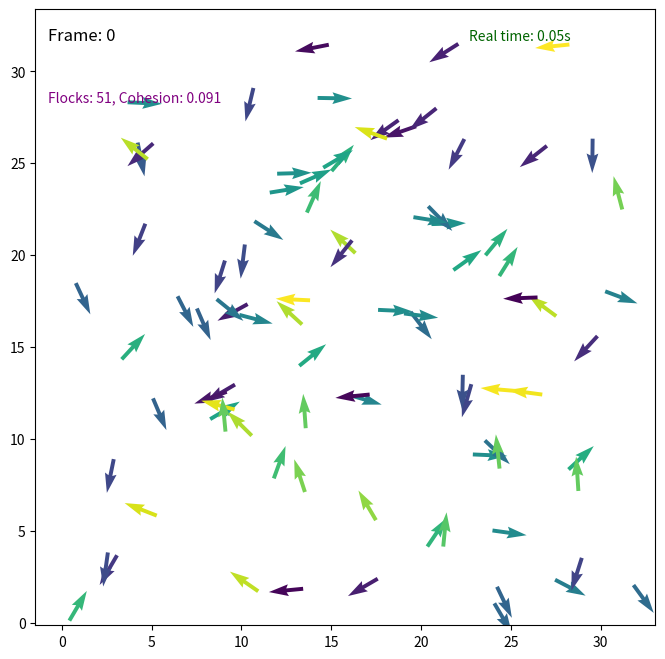
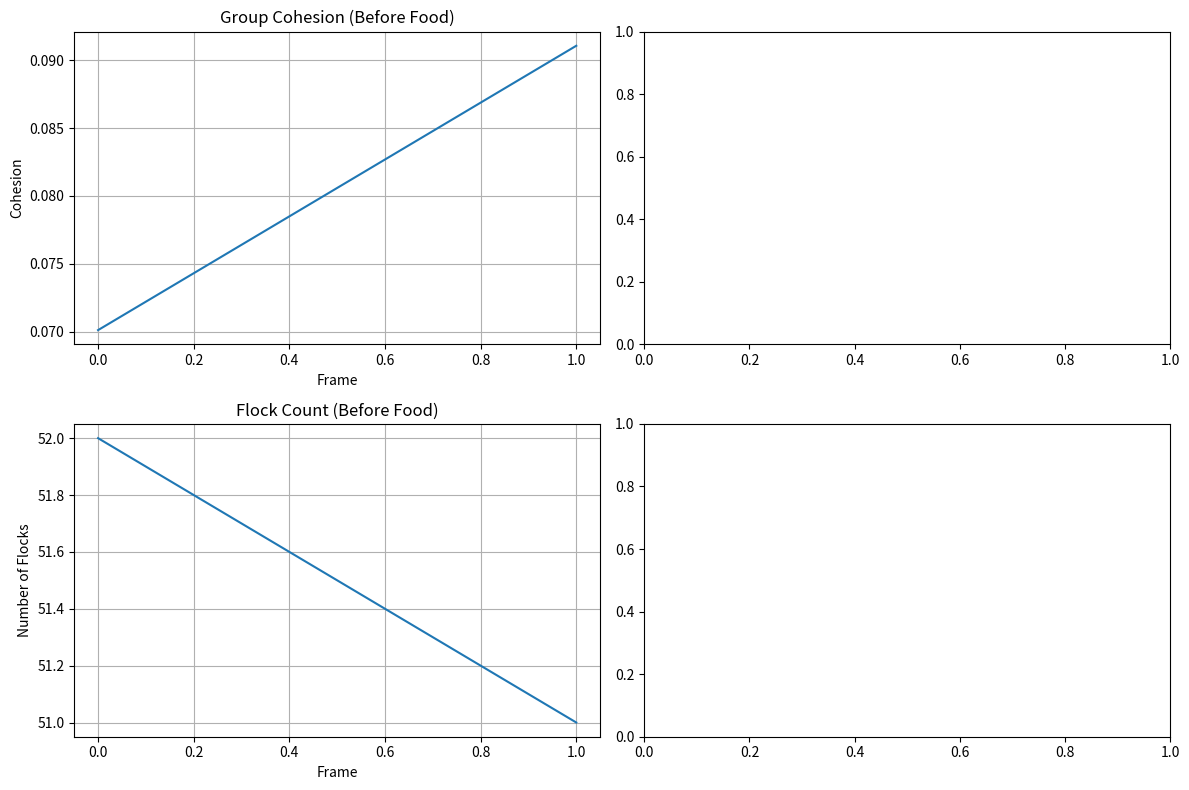

Reproduce these figures in Python, in order.
import numpy as np
import scipy as sp
from scipy import sparse
from scipy.spatial import cKDTree
import matplotlib.pyplot as plt
from matplotlib.animation import FuncAnimation
from scipy.sparse.csgraph import connected_components
import time

np.random.seed(123) 

# Timing variables
start_time = time.time()  # Record real-world start time
frame_to_mtu_conversion = 0.01   # Model Time Unit conversion (100 frames = 1 MTU)

# Tracking variables initialization
cohesion_history = []
stabilization_threshold = 0.008 # change in cohesion to consider "stable"
stabilization_window = 100       # number of frames to consider for stabilization
stabilized_frame = None         # frame where stabilization is detected
flock_history = []
food_release_frame = None
post_food_cohesion = []
post_food_flock_counts = []

# Simulation parameters
speed = 0.3
L = 32.0  # System size
rho = 3.0  # Particle density
N = int(rho*30)  # Number of particles
print(f"Number of boids: {N}")

# Particle movement parameters 
w_align = 1.2      # Weight for Vicsek alignment
w_cohesion = 0.6   # Weight for Boids cohesion
w_separation = 0.15  # Weight for Boids separation
separation_radius = 0.5  # Personal space radius
r0 = 2 # Interaction radius
deltat = 1.0  # Time step (unused)
factor = 0.5
v0 = r0/deltat*factor  # Base speed
eta_base = 0.05  # Base noise parameter

# Food parameters
num_food = 4  # number of food sources (fixed positions)
eat_radius = 1.0  # Radius at which food is consumed
food_attraction_base = 2.0  # Base attraction strength for food

# Static urge parameter (instead of dynamic urge)
static_urge = 0.5  # Fixed urge level between min (0.2) and max (1.0)
urge_history = []  # Track urge over time (will be constant now)

# Enhanced food lifetime metrics
food_lifetime = np.zeros(num_food, dtype=int)  # Track frames each food exists
food_creation_time = np.zeros(num_food, dtype=int)  # When each food was created/respawned
food_consumption_count = np.zeros(num_food, dtype=int)  # How many times each food spot was consumed
food_lifetime_history = []  # Track the lifetime of each consumed food
food_consumption_times = []  # Track when food was consumed (frame number)
food_consumption_positions = []  # Track which food position was consumed
food_total_frames_active = np.zeros(num_food, dtype=int)  # Total frames each position was active
food_availability_ratio = []  # Ratio of frames food was available
last_food_id = None  # Track the ID of the last food consumed

# Initialize particles
pos = np.random.uniform(0, L, size=(N, 2))
orient = np.random.uniform(-np.pi, np.pi, size=N)

# Initialize static urge levels for each boid
urge = np.full(N, static_urge)

def create_evenly_spaced_food(num_x, num_y, L):
    """
    Create evenly spaced food sources in a grid pattern
    
    Parameters:
    num_x (int): Number of food sources along x-axis
    num_y (int): Number of food sources along y-axis
    L (float): System size
    
    Returns:
    numpy.ndarray: Array of food positions with shape (num_x*num_y, 2)
    """
    food_positions = []
    
    # Calculate spacing and offset
    dx = L / (num_x + 1)
    dy = L / (num_y + 1)
    
    # Generate grid positions
    for i in range(1, num_x + 1):
        x = i * dx
        for j in range(1, num_y + 1):
            y = j * dy
            food_positions.append([x, y])
    
    return np.array(food_positions)

# If you want a square grid (2x2, 3x3, etc.)
grid_side = int(np.ceil(np.sqrt(num_food)))
food_positions = create_evenly_spaced_food(grid_side, grid_side, L)[:num_food]

# Track which food sources are "active" (True = available)
food_active = np.ones(num_food, dtype=bool)
respawn_delay = 10  # frames (0.1 second at 10 ms/frame)
food_timers = np.zeros(num_food, dtype=int)
food_released = False # only release food spawn after flock has stabilized

# New: For calculating statistical metrics
food_encounter_counts = np.zeros(num_food, dtype=int)  # Track how many boids get close to each food
mean_time_to_consumption = []  # Average time from spawn to consumption

# Setup visualization
fig, ax = plt.subplots(figsize=(8, 8))
cos0, sin0 = np.cos(orient), np.sin(orient)
qv = ax.quiver(pos[:, 0], pos[:, 1], cos0, sin0, orient, clim=[-np.pi, np.pi])
sc = ax.scatter(food_positions[:, 0], food_positions[:, 1], marker='o', s=100, color='red')

# Removed colored dots for urge and colorbar

# Text elements for displays
frame_text = ax.text(0.02, 0.95, '', transform=ax.transAxes, fontsize=12, color='black')
elapsed_text = ax.text(0.7, 0.95, '', transform=ax.transAxes, fontsize=10, color='darkgreen')
food_text = ax.text(0.02, 0.9, '', transform=ax.transAxes, fontsize=10, color='blue')
flock_info_text = ax.text(0.02, 0.85, '', transform=ax.transAxes, fontsize=10, color='purple')

def animate(i):
    global orient, pos, food_active, stabilized_frame, food_released, food_release_frame
    global food_lifetime, food_creation_time, food_consumption_count, food_lifetime_history
    global food_consumption_times, food_consumption_positions, last_food_id
    global food_total_frames_active, food_availability_ratio
    global urge  # Keep static urge reference
    global flocking_frame  # Make sure this is defined
    
    # Track real-world elapsed time
    real_elapsed = time.time() - start_time
    # Model Time Units calculation
    mtu = i * frame_to_mtu_conversion

    # No longer updating urge levels - they remain static
    
    # Neighbor interactions
    tree = cKDTree(pos, boxsize=[L, L])
    dist = tree.sparse_distance_matrix(tree, max_distance=r0, output_type='coo_matrix')

    # Precompute neighbor contributions
    orient_neighbors = orient[dist.col]
    pos_neighbors = pos[dist.col]
    pos_self = pos[dist.row]

    delta_pos = (pos_neighbors - pos_self + L / 2) % L - L / 2

    # ---------- ALIGNMENT (Vicsek model) ----------
    alignment_vec = np.exp(1j * orient_neighbors)
    alignment_matrix = sparse.coo_matrix((alignment_vec, (dist.row, dist.col)), shape=(N, N))
    alignment_sum = np.squeeze(np.asarray(alignment_matrix.tocsr().sum(axis=1)))

    # ---------- COHESION (Boids model) ----------
    cohesion_matrix = sparse.coo_matrix((delta_pos[:, 0] + 1j * delta_pos[:, 1], (dist.row, dist.col)), shape=(N, N))
    cohesion_vec = np.squeeze(np.asarray(cohesion_matrix.tocsr().sum(axis=1)))

    # Count neighbors for each boid for density calculations
    neighbor_counts = np.bincount(dist.row, minlength=N)
    
    # ---------- SEPARATION (Boids model) ----------
    separation_force = -delta_pos / (np.linalg.norm(delta_pos, axis=1, keepdims=True) + 1e-8)
    mask = np.linalg.norm(delta_pos, axis=1) < separation_radius
    separation_force = separation_force[mask]
    sep_rows = dist.row[mask]
    separation_complex = separation_force[:, 0] + 1j * separation_force[:, 1]
    separation_matrix = sparse.coo_matrix((separation_complex, (sep_rows, sep_rows)), shape=(N, N))
    separation_vec = np.squeeze(np.asarray(separation_matrix.tocsr().sum(axis=1)))

    # Initialize total steering force with flocking behaviors
    S_total = (
        w_align * alignment_sum +
        w_cohesion * cohesion_vec +
        w_separation * separation_vec
    )

    # Initialize flocking_frame before using it
    if 'flocking_frame' not in globals():
        global flocking_frame
        flocking_frame = None
    
    # Release food only after both cohesion and flocking conditions are met
    if flocking_frame is not None and stabilized_frame is not None and not food_released:
        print(f"Food released at frame {i} (MTU: {mtu:.2f}, Real time: {real_elapsed:.2f}s)")
        food_released = True
        food_release_frame = i  # Track the frame food appears
        # Initialize the creation time for all food sources when they are first released
        food_creation_time = np.full(num_food, i)

    # Handle food behavior only after release
    food_vec = np.zeros(N, dtype=complex)  # Initialize empty food vector for all boids
    boids_eating = []  # Track which boids eat food in this frame
    
    if food_released and len(food_positions) > 0:
        # Update lifetime for active food sources
        food_lifetime[food_active] += 1
        food_total_frames_active[food_active] += 1
        
        # Update food availability ratio
        if i > food_release_frame:
            availability = np.sum(food_active) / num_food
            food_availability_ratio.append(availability)
        
        active_food_positions = food_positions[food_active]

        if len(active_food_positions) > 0:
            tree_food = cKDTree(active_food_positions, boxsize=[L, L])
            d_food, idx_food = tree_food.query(pos, k=1)
            f_pos = active_food_positions[idx_food]
            delta_food = (f_pos - pos + L / 2) % L - L / 2
            norms = np.linalg.norm(delta_food, axis=1)
            
            # Apply fixed food attraction strength instead of sigmoid scaling
            food_attraction_strength = food_attraction_base
            
            # Calculate unit vectors for direction to food, handling zero distances
            unit_food = np.zeros_like(delta_food)
            nonzero_mask = norms > 0
            unit_food[nonzero_mask] = delta_food[nonzero_mask] / norms[nonzero_mask, None]
            
            # Create complex vector for food attraction
            food_vec = unit_food[:, 0] + 1j * unit_food[:, 1]
            
            # Add food attraction to total steering force with fixed strength
            S_total += food_attraction_strength * food_vec

            # Count boids that are "interested" in each food source (within 2x eat_radius)
            for food_idx in range(len(active_food_positions)):
                food_interest_count = np.sum(d_food < (2 * eat_radius))
                if food_interest_count > 0:
                    global_idx = np.flatnonzero(food_active)[food_idx]
                    food_encounter_counts[global_idx] += food_interest_count

            # Find which boids are close enough to eat food
            eating_boids = d_food < eat_radius
            if np.any(eating_boids):
                boids_eating = np.where(eating_boids)[0]
                # No longer modifying urge for boids that eat - urge remains static
            
            global_indices = np.flatnonzero(food_active)[idx_food]
            eaten = np.unique(global_indices[eating_boids])
            
            if len(eaten) > 0:
                for food_idx in eaten:
                    # Record lifetime of this food instance
                    current_lifetime = food_lifetime[food_idx]
                    food_lifetime_history.append(current_lifetime)
                    
                    # Record when and which food was consumed
                    food_consumption_times.append(i)
                    food_consumption_positions.append(food_idx)
                    
                    # Increment consumption count for this position
                    food_consumption_count[food_idx] += 1
                    
                    # Calculate time from creation to consumption
                    if len(food_consumption_times) > 1:
                        creation_time = food_creation_time[food_idx]
                        consumption_time = i
                        mean_time_to_consumption.append(consumption_time - creation_time)
                    
                    # Reset lifetime counter for this food
                    food_lifetime[food_idx] = 0
                    
                    # Remember last food consumed
                    last_food_id = food_idx
                    
                    # Debug print
                    print(f"Food at position {food_idx} consumed at frame {i}. Lifetime: {current_lifetime} frames, MTU: {current_lifetime * frame_to_mtu_conversion:.2f}")
                    
                # Deactivate eaten food
                food_active[eaten] = False
                food_timers[eaten] = 0
    
    # Always process food respawning, regardless of active state
    food_timers[~food_active] += 1
    respawned = (food_timers >= respawn_delay) & (~food_active)
    
    if np.any(respawned):
        food_active[respawned] = True
        food_timers[respawned] = 0
        # Record creation time for respawned food
        food_creation_time[respawned] = i

    # Use fixed noise level - not dependent on urge anymore
    individual_noise = eta_base * np.random.uniform(-np.pi, np.pi, size=N)
    
    # Update orientations with fixed noise
    magnitudes = np.abs(S_total)
    zero_magnitude = magnitudes < 1e-10
    
    if np.any(zero_magnitude):
        # For boids with zero steering force, maintain current orientation with noise
        orient[~zero_magnitude] = np.angle(S_total[~zero_magnitude]) + individual_noise[~zero_magnitude]
        # Add just noise to current orientation for those with zero steering
        orient[zero_magnitude] += individual_noise[zero_magnitude]
    else:
        orient = np.angle(S_total) + individual_noise

    # Update positions
    cos, sin = np.cos(orient), np.sin(orient)
    pos[:, 0] += cos * v0 * speed
    pos[:, 1] += sin * v0 * speed
    pos %= L

    # Track urge history (will be a constant line now)
    urge_history.append(np.mean(urge))

    # Update plots
    qv.set_offsets(pos)
    qv.set_UVC(cos, sin, orient)

    if food_released:
        sc.set_offsets(food_positions[food_active])
        
        # Display food metrics on screen
        if last_food_id is not None:
            food_text.set_text(f'Last food consumed: {last_food_id}, Times: {food_consumption_count[last_food_id]}, '
                             f'Avg Lifetime: {np.mean(food_lifetime_history) if food_lifetime_history else 0:.1f} frames')
    else:
        sc.set_offsets(np.empty((0, 2)))  

    if i == num_frames - 1:
        plt.close(fig)

    # Update display texts
    frame_text.set_text(f'Frame: {i}')
    elapsed_text.set_text(f'Real time: {real_elapsed:.2f}s')

    # Calculate cohesion metric
    mean_heading = np.mean(np.exp(1j * orient))
    cohesion = np.abs(mean_heading)
    cohesion_history.append(cohesion)
    if food_released:
        post_food_cohesion.append(cohesion)

    # Check for stabilization
    if len(cohesion_history) > stabilization_window:
        recent = cohesion_history[-stabilization_window:]
        if max(recent) - min(recent) < stabilization_threshold and stabilized_frame is None:
            stabilized_frame = i
            print(f"Group cohesion stabilized at frame {i} (MTU: {mtu:.2f}, Real time: {real_elapsed:.2f}s) with cohesion ≈ {cohesion:.3f}")
    
    # Count separate flocks
    neighbor_graph = sparse.coo_matrix((np.ones_like(dist.data), (dist.row, dist.col)), shape=(N, N))
    n_components, labels = connected_components(neighbor_graph, directed=False)
    flock_history.append(n_components)

    # Update flock count display
    flock_info_text.set_text(f'Flocks: {n_components}, Cohesion: {cohesion:.3f}')

    if food_released:
        post_food_flock_counts.append(n_components)

    if n_components == 1 and flocking_frame is None:
        flocking_frame = i
        print(f"All boids formed one flock at frame {i} (MTU: {mtu:.2f}, Real time: {real_elapsed:.2f}s)")

    return qv, sc, frame_text, food_text, elapsed_text, flock_info_text

num_frames = 2000
anim = FuncAnimation(fig, animate, frames=num_frames, interval=10, blit=True, repeat=False)
plt.show()

# Plot original metrics
plt.figure(figsize=(12, 8))

# Plot 1: Group Cohesion Before Food
plt.subplot(2, 2, 1)
if food_release_frame is not None:
    frames = np.arange(food_release_frame)
    plt.plot(frames, cohesion_history[:food_release_frame])
else:
    frames = np.arange(len(cohesion_history))
    plt.plot(frames, cohesion_history)
plt.xlabel("Frame")
plt.ylabel("Cohesion")
plt.title("Group Cohesion (Before Food)")
plt.grid(True)

# Plot 2: Group Cohesion After Food
plt.subplot(2, 2, 2)
if food_release_frame is not None and len(post_food_cohesion) > 0:
    frames_post = np.arange(len(post_food_cohesion))  # Frames after food appears
    plt.plot(frames_post, post_food_cohesion)
    plt.xlabel("Frames After Food Release")
    plt.ylabel("Cohesion")
    plt.title("Group Cohesion (After Food)")
    plt.grid(True)

# Plot 3: Flock Count Before Food
plt.subplot(2, 2, 3)
if food_release_frame is not None:
    frames = np.arange(food_release_frame)
    plt.plot(frames, flock_history[:food_release_frame])
else:
    frames = np.arange(len(flock_history))
    plt.plot(frames, flock_history)
plt.xlabel("Frame")
plt.ylabel("Number of Flocks")
plt.title("Flock Count (Before Food)")
plt.grid(True)

# Plot 4: Flock Count After Food
plt.subplot(2, 2, 4)
if food_release_frame is not None and len(post_food_flock_counts) > 0:
    frames_post = np.arange(len(post_food_flock_counts))  # Frames after food appears
    plt.plot(frames_post, post_food_flock_counts)
    plt.xlabel("Frames After Food Release")
    plt.ylabel("Number of Flocks")
    plt.title("Flock Count (After Food)")
    plt.grid(True)

plt.tight_layout()
plt.show()

# Remove urge plot that's no longer needed
# Plot food metrics visualizations
if food_release_frame is not None and len(food_lifetime_history) > 0:
    # 1. Food consumption frequency and lifetime distribution
    plt.figure(figsize=(12, 6))
    
    # Create a histogram of food consumption frequencies
    plt.subplot(1, 2, 1)
    plt.bar(range(num_food), food_consumption_count)
    plt.xlabel("Food ID")
    plt.ylabel("Number of Consumptions")
    plt.title("Food Consumption Frequency")
    plt.xticks(range(num_food))
    plt.grid(True, alpha=0.3)
    
    # Create a histogram of food lifetimes
    plt.subplot(1, 2, 2)
    plt.hist(food_lifetime_history, bins=10, color='green', alpha=0.7)
    plt.xlabel("Lifetime (frames)")
    plt.ylabel("Frequency")
    plt.title(f"Food Lifetime Distribution (Mean: {np.mean(food_lifetime_history):.1f} frames)")
    plt.grid(True, alpha=0.3)
    
    plt.tight_layout()
    plt.show()
    
    # 2. Food consumption timeline
    if len(food_consumption_times) > 0:
        plt.figure(figsize=(10, 6))
        # Convert to frames after food release
        consumption_frames = [t - food_release_frame for t in food_consumption_times]
        food_positions = food_consumption_positions
        
        plt.scatter(consumption_frames, food_positions, marker='o', s=50, alpha=0.7)
        plt.xlabel("Frames After Food Release")
        plt.ylabel("Food Position ID")
        plt.title("Food Consumption Timeline")
        plt.grid(True)
        plt.yticks(range(num_food))
        
        # Add trend line if multiple consumptions
        if len(consumption_frames) > 1:
            z = np.polyfit(consumption_frames, food_positions, 1)
            p = np.poly1d(z)
            x_trend = np.linspace(min(consumption_frames), max(consumption_frames), 100)
            plt.plot(x_trend, p(x_trend), "r--", alpha=0.8)
        
        plt.show()
    
    # 3. Food availability ratio over time
    if len(food_availability_ratio) > 0:
        plt.figure(figsize=(8, 5))
        frames_availability = np.arange(len(food_availability_ratio))
        plt.plot(frames_availability, food_availability_ratio, 'b-')
        plt.xlabel("Frames After Food Release")
        plt.ylabel("Food Availability Ratio")
        plt.title("Proportion of Food Available Over Time")
        plt.ylim(0, 1.05)
        plt.grid(True)
        plt.show()
    
    # 4. Time from creation to consumption
    if len(mean_time_to_consumption) > 0:
        plt.figure(figsize=(8, 5))
        plt.hist(mean_time_to_consumption, bins=10, color='purple', alpha=0.7)
        plt.xlabel("Frames from Creation to Consumption")
        plt.ylabel("Frequency")
        plt.title(f"Food Discovery Speed (Mean: {np.mean(mean_time_to_consumption):.1f} frames)")
        plt.grid(True, alpha=0.3)
        plt.show()
        
        # Total activity time for each food position
        plt.figure(figsize=(8, 5))
        plt.bar(range(num_food), food_total_frames_active)
        plt.xlabel("Food ID")
        plt.ylabel("Total Frames Active")
        plt.title("Total Activity Time per Food Position")
        plt.xticks(range(num_food))
        plt.grid(True, alpha=0.3)
        plt.show()

# Summary statistics (print to console)
if food_release_frame is not None and len(food_lifetime_history) > 0:
    # Calculate simulation end time to get total run duration
    end_time = time.time()
    total_run_time = end_time - start_time
    total_frames = num_frames
    
    print("\n===== FOOD LIFETIME METRICS SUMMARY =====")
    print(f"Simulation run time: {total_run_time:.2f} seconds wall clock time")
    print(f"Total frames: {total_frames}")
    print(f"Average frame rate: {total_frames/total_run_time:.2f} frames per second")
    print(f"Food released at frame: {food_release_frame}")
    
    print(f"\nTotal number of food consumptions: {len(food_lifetime_history)}")
    print(f"Average food lifetime: {np.mean(food_lifetime_history):.2f} frames")
    print(f"Max food lifetime: {np.max(food_lifetime_history)} frames")
    print(f"Min food lifetime: {np.min(food_lifetime_history)} frames")
    
    if len(mean_time_to_consumption) > 0:
        print(f"Average time from creation to consumption: {np.mean(mean_time_to_consumption):.2f} frames")
    
    most_consumed = np.argmax(food_consumption_count)
    print(f"Most consumed food position: ID {most_consumed} with {food_consumption_count[most_consumed]} consumptions")
    
    print("\nFood positions consumption statistics:")
    for i in range(num_food):
        print(f"  Food ID {i}: {food_consumption_count[i]} consumptions, {food_total_frames_active[i]} frames active")
    
    print("=========================================\n")